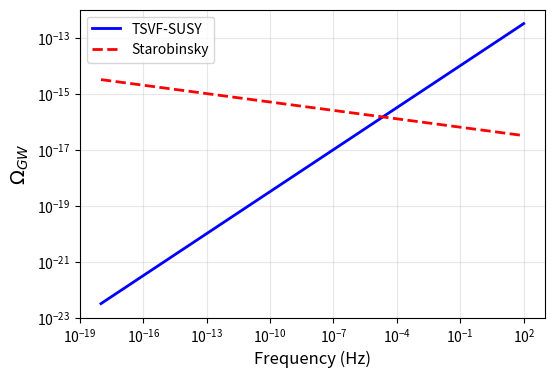

This chart was generated by the following Python code:
import numpy as np
import matplotlib.pyplot as plt

f = np.logspace(-18, 2, 100)
Ω_TSVF = 1e-15 * (f/1e-3)**0.5
Ω_Starobinsky = 1e-16 * (f/1e-3)**(-0.1)

plt.figure(figsize=(6,4))
plt.loglog(f, Ω_TSVF, 'b-', lw=2, label='TSVF-SUSY')
plt.loglog(f, Ω_Starobinsky, 'r--', lw=2, label='Starobinsky')
plt.xlabel('Frequency (Hz)', fontsize=12)
plt.ylabel(r'$\Omega_{GW}$', fontsize=14)
plt.legend()
plt.grid(True, which='both', alpha=0.3)
plt.savefig('primordial_gw_spectrum.png', dpi=300, bbox_inches='tight')
plt.close()
